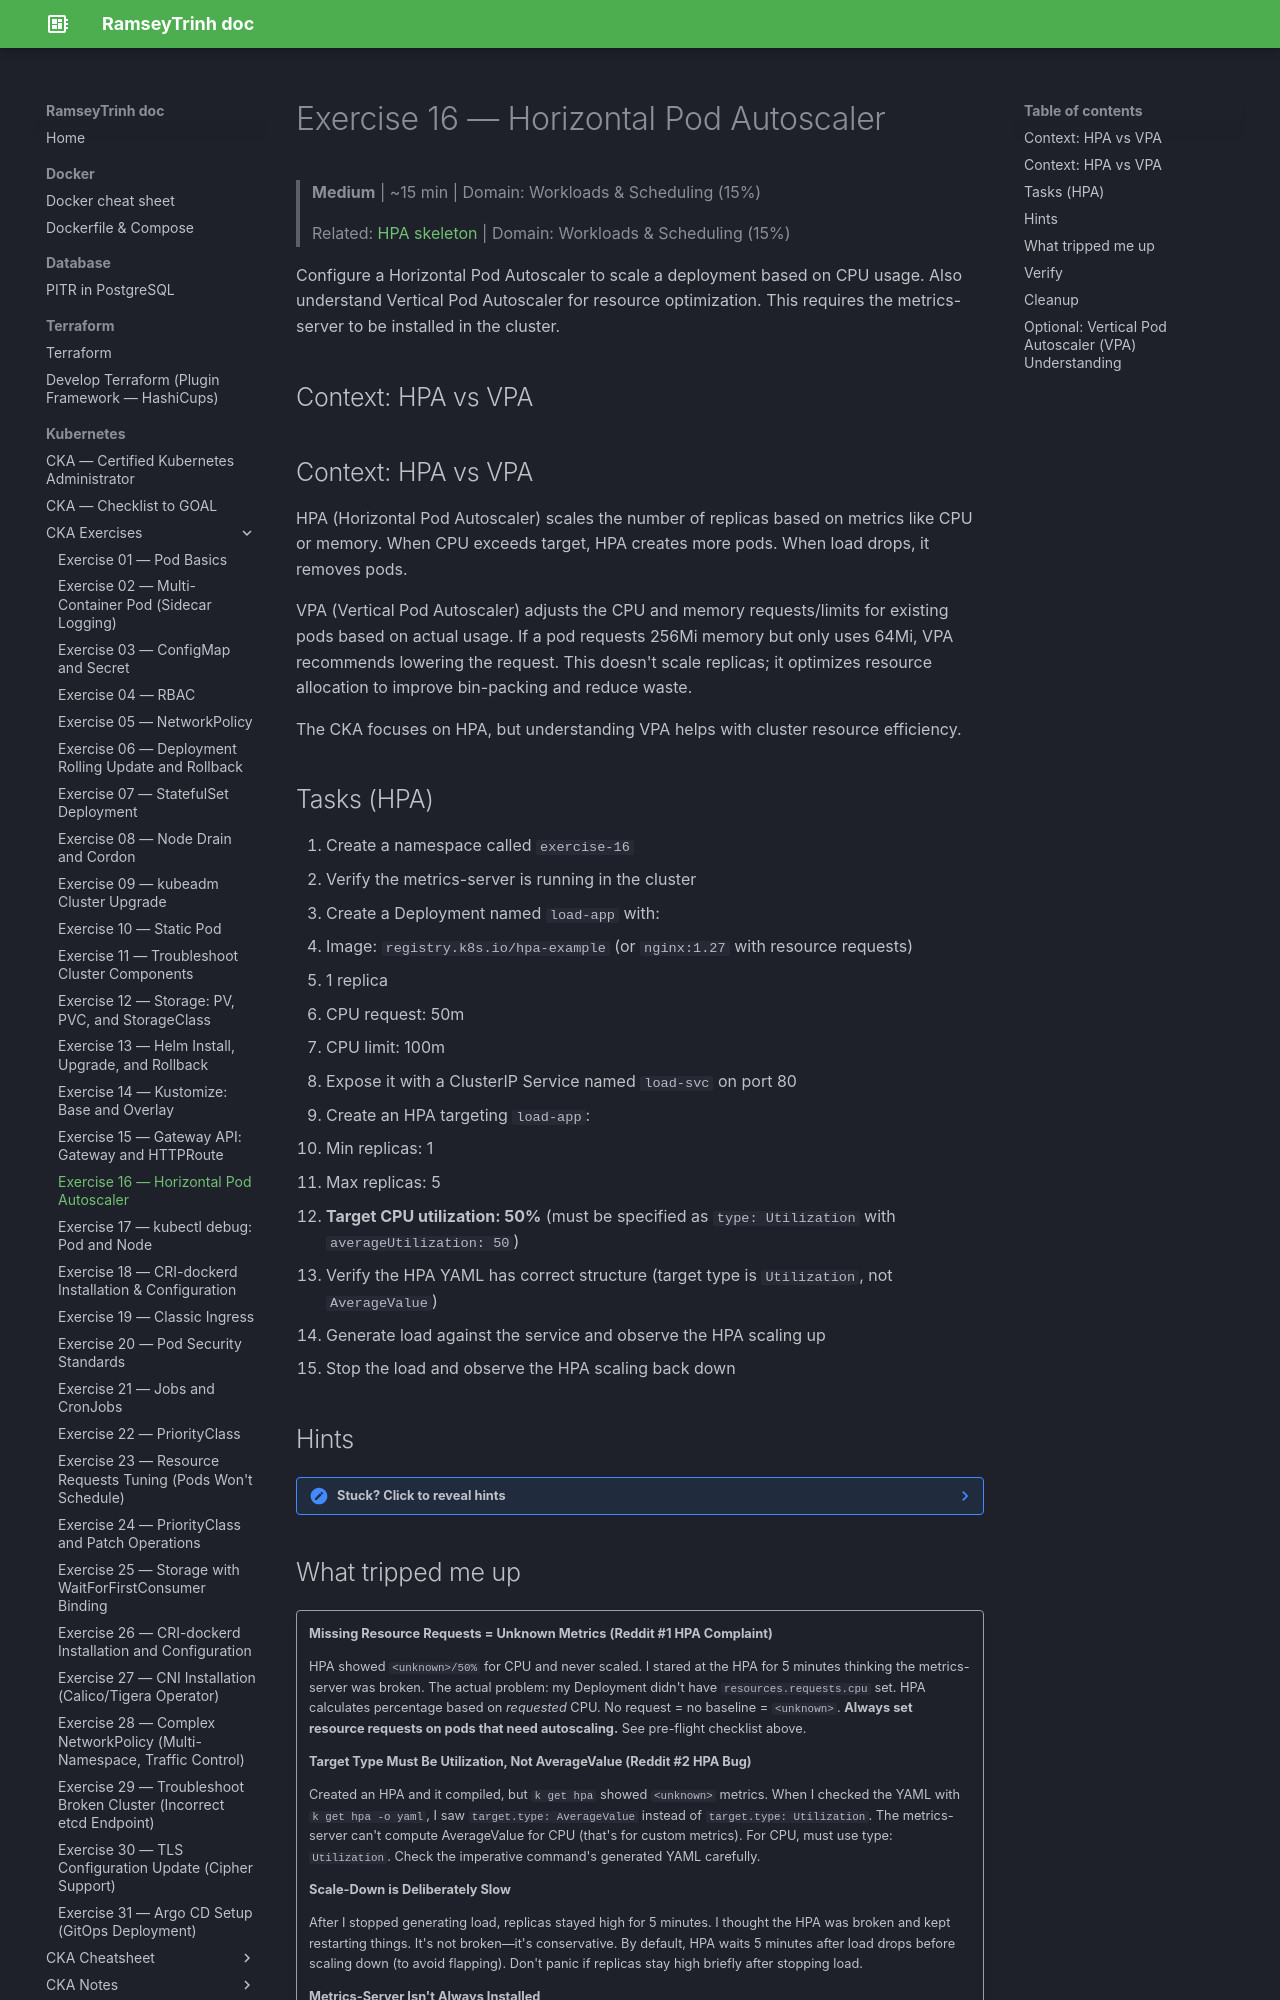

repository: RamseyTrinh/ramseytrinh.github.io · page: Kubernetes/CKA/exercises/Day16/index.html · generator: mkdocs

# Exercise 16 — Horizontal Pod Autoscaler

> **Medium** | ~15 min | Domain: Workloads & Scheduling (15%)
>
> Related: [HPA skeleton](../skeletons/hpa.md) | Domain: Workloads & Scheduling (15%)

Configure a Horizontal Pod Autoscaler to scale a deployment based on CPU usage. Also understand Vertical Pod Autoscaler for resource optimization. This requires the metrics-server to be installed in the cluster.

## Context: HPA vs VPA

## Context: HPA vs VPA

HPA (Horizontal Pod Autoscaler) scales the number of replicas based on metrics like CPU or memory. When CPU exceeds target, HPA creates more pods. When load drops, it removes pods.

VPA (Vertical Pod Autoscaler) adjusts the CPU and memory requests/limits for existing pods based on actual usage. If a pod requests 256Mi memory but only uses 64Mi, VPA recommends lowering the request. This doesn't scale replicas; it optimizes resource allocation to improve bin-packing and reduce waste.

The CKA focuses on HPA, but understanding VPA helps with cluster resource efficiency.

## Tasks (HPA)

1. Create a namespace called `exercise-16`
2. Verify the metrics-server is running in the cluster
3. Create a Deployment named `load-app` with:
   - Image: `registry.k8s.io/hpa-example` (or `nginx:1.27` with resource requests)
   - 1 replica
   - CPU request: 50m
   - CPU limit: 100m
4. Expose it with a ClusterIP Service named `load-svc` on port 80
5. Create an HPA targeting `load-app`:
   - Min replicas: 1
   - Max replicas: 5
   - **Target CPU utilization: 50%** (must be specified as `type: Utilization` with `averageUtilization: 50`)
6. Verify the HPA YAML has correct structure (target type is `Utilization`, not `AverageValue`)
7. Generate load against the service and observe the HPA scaling up
8. Stop the load and observe the HPA scaling back down

## Hints

??? note "Stuck? Click to reveal hints"
    - `k top pods -n exercise-16` to check if metrics-server is working
    - `k autoscale deployment load-app --cpu-percent=50 --min=1 --max=5` creates a basic HPA
    - **Verify HPA structure:** After creating the HPA, run `k get hpa -n exercise-16 -o yaml` and check that:
      - `spec.metrics[0].type` == `Resource`
      - `spec.metrics[0].resource.target.type` == `Utilization` (not `AverageValue`)
      - `spec.metrics[0].resource.target.averageUtilization` == 50
    - Load generation: `k run load-gen --image=busybox:1.36 --rm -it -- sh -c "while true; do wget -q -O- http://load-svc.exercise-16; done"`
    - Scale down takes a few minutes after load stops (by design, to avoid flapping)

    **HPA Pre-Flight Checklist (Reddit: This solves 80% of HPA issues)**
    ```bash
    # 1. Is metrics-server running?
    k get deployment -n kube-system metrics-server
    # If not running: might be missing from cluster; install via init-cluster.sh

    # 2. Does `kubectl top` work?
    k top nodes
    k top pods -n exercise-16
    # If "metrics not available": wait 60 seconds (metrics collection delay)

    # 3. Does Deployment have resource requests?
    k get deployment load-app -n exercise-16 -o json | jq '.spec.template.spec.containers[0].resources'
    # Must show: "requests": {"cpu": "50m"} (or similar value)
    # If empty {}: **This is why HPA shows <unknown>**, add requests to deployment

    # 4. Is HPA watching the right target.type?
    k get hpa -n exercise-16 -o yaml | grep -A5 "metrics:"
    # Must show: type: Utilization (NOT AverageValue or cpu)
    # If wrong: recreate HPA with: k autoscale deployment load-app --cpu-percent=50

    # 5. Is HPA showing valid metrics?
    k get hpa -n exercise-16
    # Should show: TARGETS "X%/50%" or "100m/50m"
    # If "unknown/50%": problem is Deployment has no resource.requests
    ```

    **Target Type vs. Target Value (Commonly Confused)**
    - `type: Utilization` + `averageUtilization: 50` = Scale when 50% of *requested* CPU in use
      - Example: Pod requests 100m CPU, use 50m → 50% = scale trigger
      - **This is what most exams test**
    - `type: Value` + `averageValue: 50m` = Scale when average pod uses exactly 50m CPU
      - Less common; requires knowing absolute metrics in advance
    - **Exam gotcha:** Using `type: Value` when question implies `Utilization` → HPA never scales
